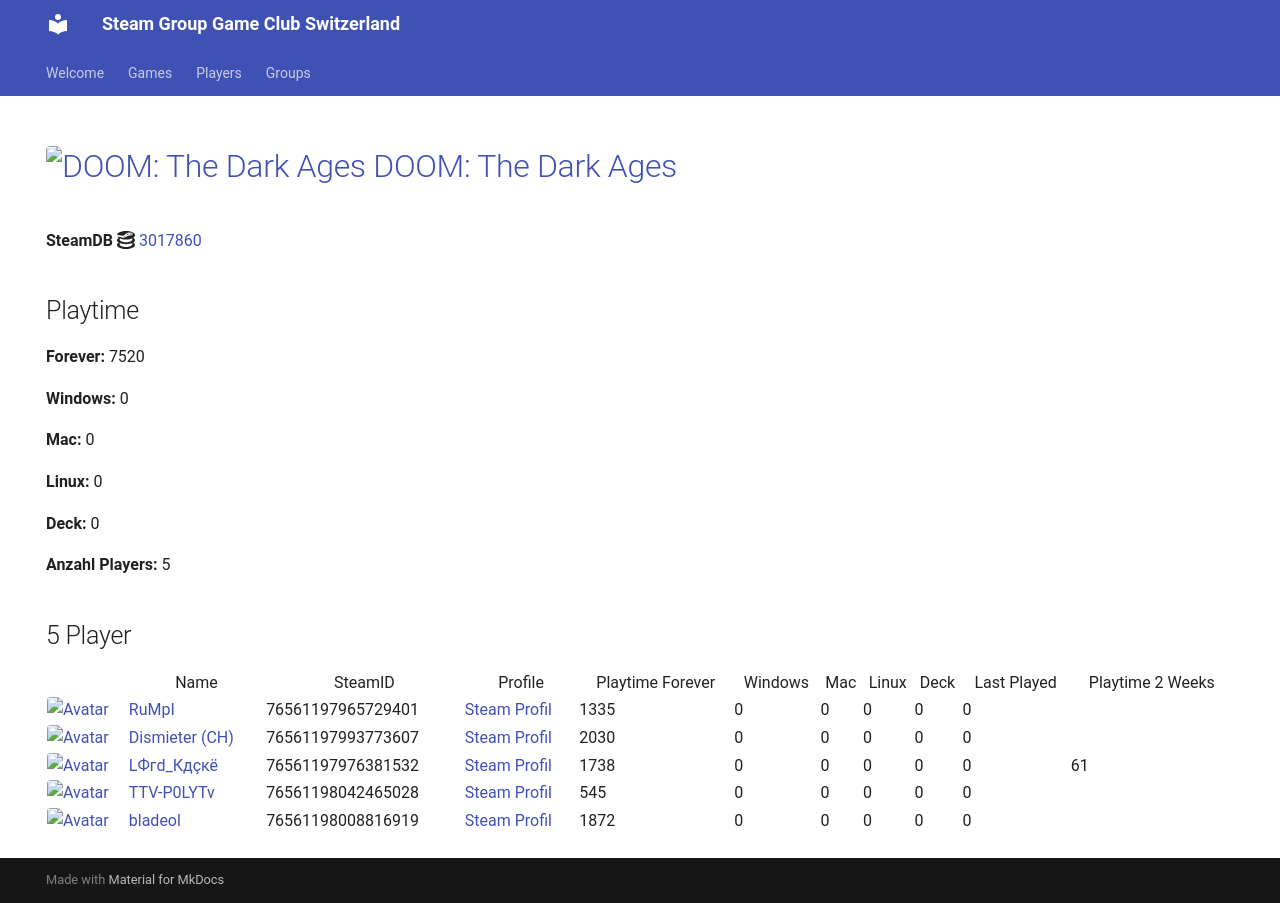

repository: Game-Club-Switzerland/steam.gameclub.ch · page: game/3017860/index.html · generator: mkdocs

---
hide:
  - navigation
  - toc
---
# <a href="https://store.steampowered.com/app/3017860"><img src="https://media.steampowered.com/steamcommunity/public/images/apps/3017860/f0d79db78568f80f3532151fed5d9633191d0ebe.jpg" alt="DOOM: The Dark Ages" style="width:32px;height:32px;border-radius:4px;" /> DOOM: The Dark Ages</a>

**SteamDB :simple-steamdb:** <a href="https://steamdb.info/app/3017860">3017860</a>

## Playtime

**Forever:** 5477

**Windows:** 0

**Mac:** 0

**Linux:** 0

**Deck:** 0

**Anzahl Players:** 5
## 5 Player

<table id="charts-table" class="display" style="width:100%">
            <thead>
                <tr>
                    <th></th>
                    <th>Name</th>
                    <th>SteamID</th>
                    <th>Profile</th>
                    <th>Playtime Forever</th>
                    <th>Windows</th>
                    <th>Mac</th>
                    <th>Linux</th>
                    <th>Deck</th>
                    <th>Last Played</th>
                    <th>Playtime 2 Weeks</th>
                </tr>
            </thead>
            <tbody>
        <tr>
<td><a href="/player/76561197965729401" target="_blank" title="RuMpI"><img src="https://avatars.steamstatic.com/3f006227f5d26fb37941b0a23adb7fafc72530ad_full.jpg" alt="Avatar" style="width:48px;height:48px;border-radius:4px;"></a></td><td><a href="/player/76561197965729401" target="_blank" title="RuMpI">RuMpI</a></td><td>76561197965729401</td><td><a href="https://steamcommunity.com/profiles/76561197965729401/" target="_blank">Steam Profil</a></td><td>1335</td><td>0</td><td>0</td><td>0</td><td>0</td><td>0</td><td></td></tr>
<tr>
<td><a href="/player/76561198042465028" target="_blank" title="TTV-P0LYTv"><img src="https://avatars.steamstatic.com/95d8f1c00bbdc43e289e494f3dad027a6f930ac4_full.jpg" alt="Avatar" style="width:48px;height:48px;border-radius:4px;"></a></td><td><a href="/player/76561198042465028" target="_blank" title="TTV-P0LYTv">TTV-P0LYTv</a></td><td>76561198042465028</td><td><a href="https://steamcommunity.com/id/SSEhArDcOrE/" target="_blank">Steam Profil</a></td><td>545</td><td>0</td><td>0</td><td>0</td><td>0</td><td>0</td><td></td></tr>
<tr>
<td><a href="/player/76561197993773607" target="_blank" title="Dismieter (CH)"><img src="https://avatars.steamstatic.com/d83d70483792572cace3586b41ad5ed65779d2d6_full.jpg" alt="Avatar" style="width:48px;height:48px;border-radius:4px;"></a></td><td><a href="/player/76561197993773607" target="_blank" title="Dismieter (CH)">Dismieter (CH)</a></td><td>76561197993773607</td><td><a href="https://steamcommunity.com/profiles/76561197993773607/" target="_blank">Steam Profil</a></td><td>48</td><td>0</td><td>0</td><td>0</td><td>0</td><td>0</td><td></td></tr>
<tr>
<td><a href="/player/76561197976381532" target="_blank" title="LФгd_Кдçкё"><img src="https://avatars.steamstatic.com/c1032dc6a70680728c466c2b1b196558c5982713_full.jpg" alt="Avatar" style="width:48px;height:48px;border-radius:4px;"></a></td><td><a href="/player/76561197976381532" target="_blank" title="LФгd_Кдçкё">LФгd_Кдçкё</a></td><td>76561197976381532</td><td><a href="https://steamcommunity.com/id/D4nY_CH/" target="_blank">Steam Profil</a></td><td>1677</td><td>0</td><td>0</td><td>0</td><td>0</td><td>0</td><td></td></tr>
<tr>
<td><a href="/player/76561198008816919" target="_blank" title="bladeol"><img src="https://avatars.steamstatic.com/f86cb15260c9a19ff5dea7a644a8aa753b158a12_full.jpg" alt="Avatar" style="width:48px;height:48px;border-radius:4px;"></a></td><td><a href="/player/76561198008816919" target="_blank" title="bladeol">bladeol</a></td><td>76561198008816919</td><td><a href="https://steamcommunity.com/profiles/76561198008816919/" target="_blank">Steam Profil</a></td><td>1872</td><td>0</td><td>0</td><td>0</td><td>0</td><td>0</td><td></td></tr>
</tbody>
</table>
